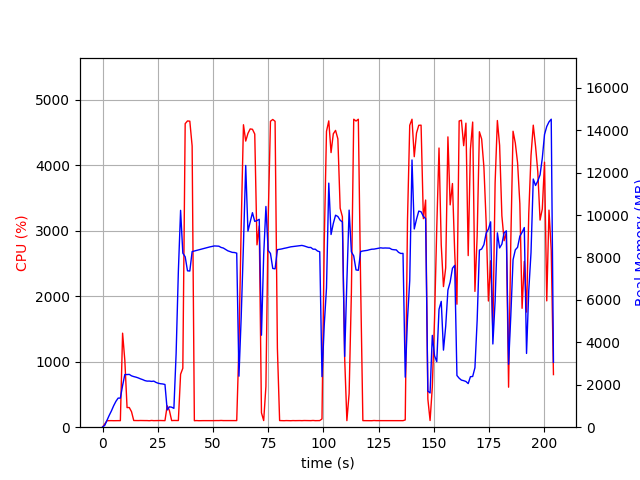

The file beside this chart, header and first rows:
elapsed_time, nproc, cpu, mem_real, mem_virtual
3.910064697265625e-05, 1, 0.0, 7.953, 3185
1.007, 1, 48.6, 88.95, 770.1
2.015, 1, 99.3, 324.9, 1894
3.023, 1, 100.1, 558.9, 1894
4.031, 1, 100.2, 770.9, 3174
5.039, 1, 99.2, 1013, 3174
6.047, 1, 100.2, 1217, 5740
7.055, 1, 100.2, 1371, 5228
8.067, 1, 99.8, 1371, 5228
9.078, 1, 1436, 1964, 9704
10.09, 1, 1019, 2482, 10221
11.1, 1, 299.4, 2482, 10221
12.11, 1, 300.6, 2488, 10221
13.11, 1, 237.1, 2421, 10261
14.12, 1, 102.1, 2386, 10261
15.13, 1, 101.2, 2359, 10261
16.14, 1, 101.1, 2325, 10261
17.15, 1, 102.2, 2279, 10261
18.16, 1, 101.0, 2243, 10261
19.17, 1, 101.1, 2197, 10261
20.18, 1, 101.0, 2173, 10261
21.19, 1, 98.9, 2174, 10261
22.2, 1, 103.0, 2158, 10357
23.21, 1, 99.9, 2172, 10357
24.22, 1, 100.9, 2110, 10357
25.23, 1, 100.9, 2071, 10357
26.24, 1, 102.0, 2049, 10357
27.25, 1, 100.9, 2038, 10357
28.26, 1, 100.0, 2013, 10357
29.27, 1, 326.7, 814, 10453
30.28, 1, 253.6, 960.7, 12017
31.29, 1, 100.8, 942.9, 12017
32.3, 1, 102.8, 888.1, 12017
33.31, 1, 101.9, 3472, 38171
34.32, 1, 101.8, 7343, 38171
35.34, 1, 808.8, 10220, 38171
36.35, 1, 900.0, 8204, 38171
37.42, 1, 4634, 8033, 38171
38.46, 1, 4676, 7371, 38171
39.51, 1, 4672, 7361, 38171
40.56, 1, 4294, 8277, 38887
41.57, 1, 99.2, 8305, 38887
42.58, 1, 101.2, 8335, 38887
43.59, 1, 99.1, 8360, 38887
44.59, 1, 100.2, 8389, 38887
45.6, 1, 100.3, 8419, 38887
46.61, 1, 100.1, 8449, 38887
47.62, 1, 101.2, 8474, 38887
48.63, 1, 100.2, 8499, 38887
49.64, 1, 100.1, 8523, 38887
50.65, 1, 101.2, 8543, 38887
51.65, 1, 101.2, 8539, 38887
52.66, 1, 100.9, 8532, 38887
53.68, 1, 102.9, 8472, 38887
54.69, 1, 100.9, 8445, 38887
55.7, 1, 100.9, 8382, 38887
56.71, 1, 101.9, 8315, 38887
57.72, 1, 100.9, 8275, 38887
58.73, 1, 101.9, 8240, 38887
59.74, 1, 99.9, 8233, 38887
... 142 more rows
